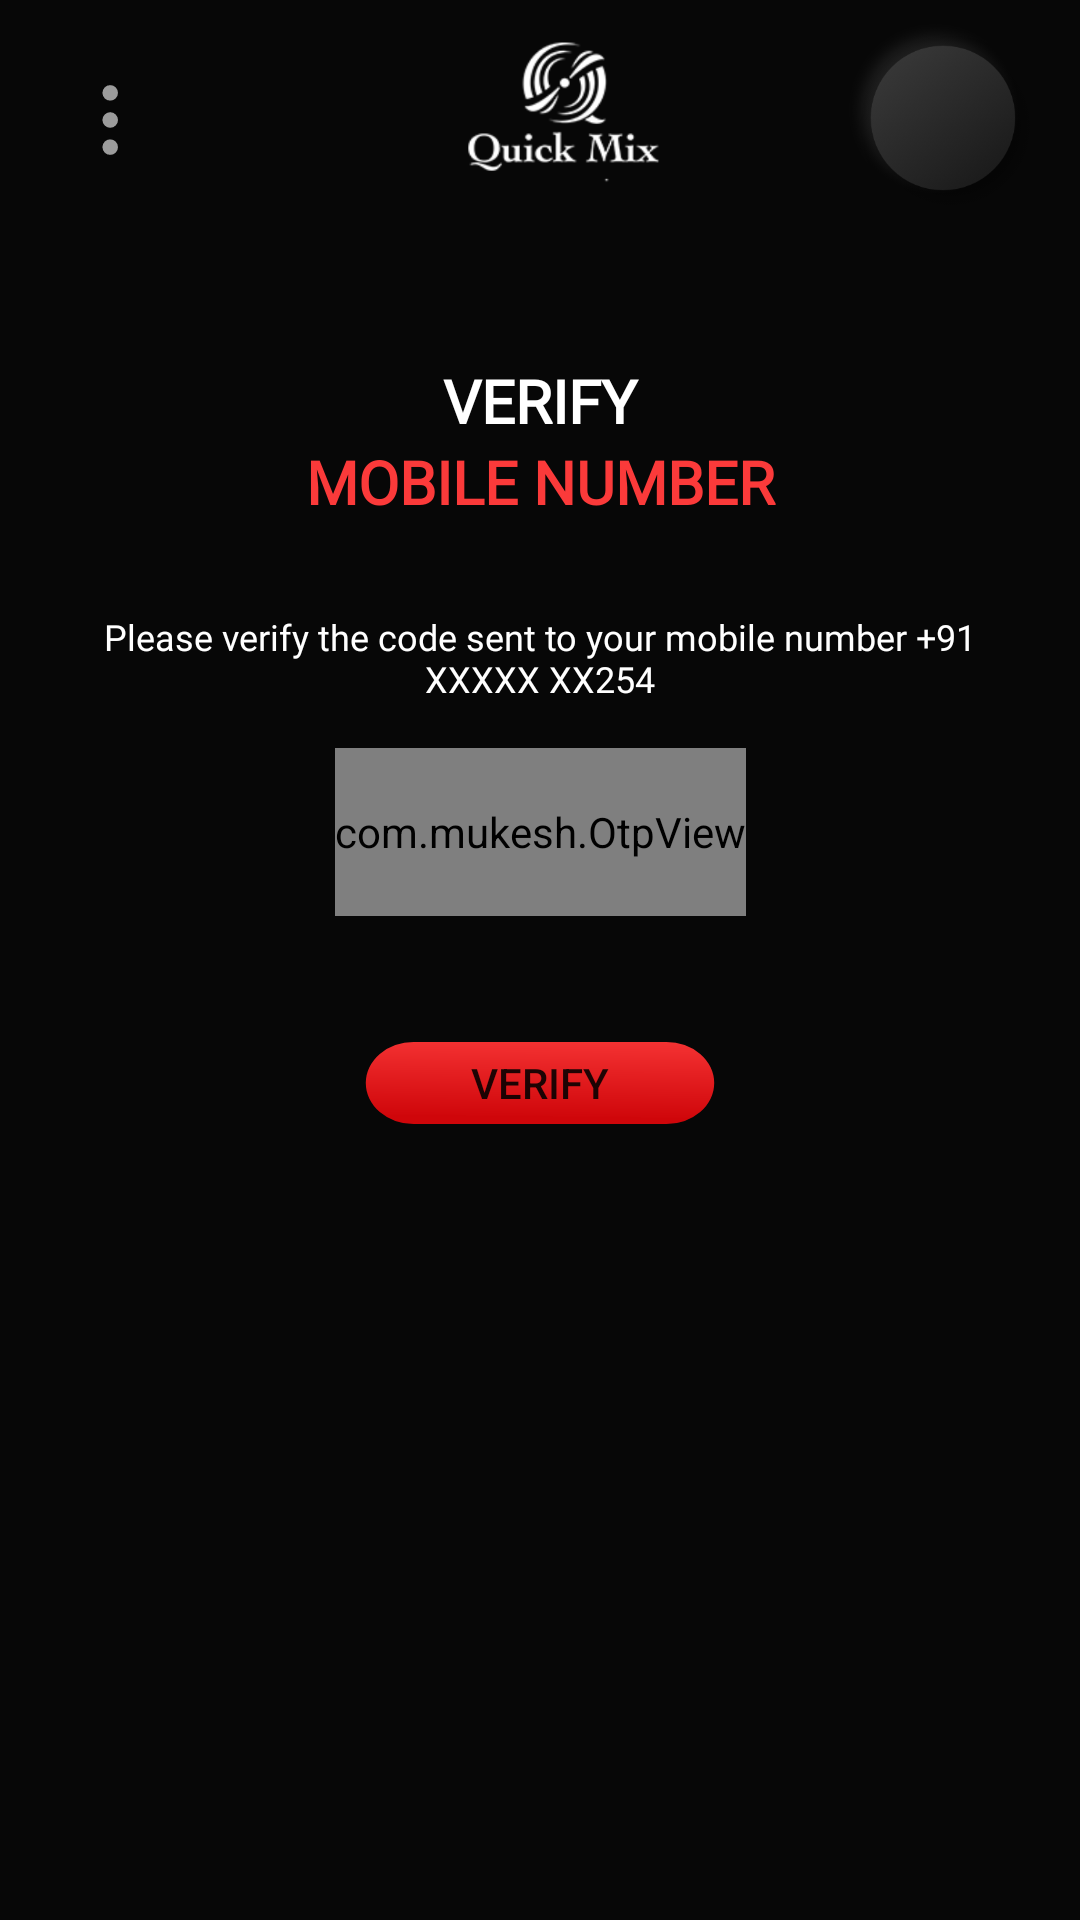

Here is an Android app screen rendered from its layout file. Give the layout XML and the strings, colors and styles it references.
<!-- AndroidManifest.xml: application theme Theme.QuickMix -->
<!-- res/layout/fragment_verify_mobile.xml -->
<?xml version="1.0" encoding="utf-8"?>
<androidx.constraintlayout.widget.ConstraintLayout xmlns:android="http://schemas.android.com/apk/res/android"
    xmlns:tools="http://schemas.android.com/tools"
    xmlns:app="http://schemas.android.com/apk/res-auto"
    android:layout_width="match_parent"
    android:layout_height="match_parent"
    android:background="@color/theme_black"
    android:clickable="false"
    tools:context=".fragment.RewardVerifiedAccountFragment">

    <include
        android:id="@+id/main_appBar"
        layout="@layout/appbar"
        app:layout_constraintEnd_toEndOf="parent"
        app:layout_constraintStart_toStartOf="parent"
        app:layout_constraintTop_toTopOf="parent" />
    <TextView
        android:id="@+id/verify_main_title"
        app:layout_constraintTop_toBottomOf="@+id/main_appBar"
        app:layout_constraintStart_toStartOf="parent"
        android:layout_width="match_parent"
        android:layout_height="wrap_content"
        android:layout_marginTop="@dimen/dp_40"
        style="@style/title_white_center20_text"
        android:text="@string/verify_string"/>
    <TextView
        android:id="@+id/verify_main_subtitle"
        app:layout_constraintTop_toBottomOf="@+id/verify_main_title"
        app:layout_constraintStart_toStartOf="parent"
        android:layout_width="match_parent"
        android:layout_height="wrap_content"
        style="@style/title_red_center20_text"
        android:text="@string/mobile_no_string"/>

    <TextView
        android:id="@+id/verify_main_desc"
        app:layout_constraintTop_toBottomOf="@+id/verify_main_subtitle"
        app:layout_constraintStart_toStartOf="parent"
        android:layout_width="match_parent"
        android:layout_height="wrap_content"
        style="@style/style_12_center"
        android:layout_marginTop="@dimen/dp_30"
        android:layout_marginStart="@dimen/dp_30"
        android:layout_marginEnd="@dimen/dp_30"
        android:text="@string/verify_desc_string"/>


    <com.mukesh.OtpView
        android:id="@+id/otp_view"
        android:layout_width="wrap_content"
        android:layout_height="?actionBarSize"
        android:layout_marginTop="15dp"
        android:focusableInTouchMode="true"
        android:fontFamily="@font/gothambold"
        android:gravity="center_vertical"
        android:inputType="number"
        android:digits="0123456789"
        android:textColor="@android:color/white"
        android:textSize="20sp"
        app:itemCount="4"
        app:layout_constraintEnd_toEndOf="parent"
        app:layout_constraintStart_toStartOf="parent"
        app:layout_constraintTop_toBottomOf="@id/verify_main_desc"
        app:lineColor="@color/white"
        app:viewType="rectangle" />


    <Button
        android:id="@+id/verifyOTP"
        app:layout_constraintTop_toBottomOf="@+id/otp_view"
        app:layout_constraintHorizontal_bias="0.5"
        app:layout_constraintStart_toStartOf="parent"
        app:layout_constraintEnd_toEndOf="parent"
        android:layout_width="0dp"
        android:layout_height="0dp"
        android:layout_marginTop="@dimen/dp_30"
        app:layout_constraintHeight_default="percent"
        app:layout_constraintHeight_percent=".08"
        app:layout_constraintWidth_default="percent"
        app:layout_constraintWidth_percent=".4"
        android:background="@drawable/ic_buy_now_button"
        android:text="@string/verify_string"/>

</androidx.constraintlayout.widget.ConstraintLayout>
<!-- res/layout/appbar.xml (included above) -->
<?xml version="1.0" encoding="utf-8"?>
<com.google.android.material.appbar.AppBarLayout xmlns:android="http://schemas.android.com/apk/res/android"
    xmlns:app="http://schemas.android.com/apk/res-auto"
    android:id="@+id/appbarLayout"
    android:layout_width="match_parent"
    android:layout_height="wrap_content"
    android:background="@color/theme_black"
    android:theme="@style/CustomAppbarTheme">

    <androidx.appcompat.widget.Toolbar
        android:id="@+id/toolbar"
        android:layout_width="match_parent"
        android:layout_height="80dp"
        android:visibility="visible"
        app:popupTheme="@style/AppTheme.PopupOverlay"
        app:titleTextColor="@color/black">

        <androidx.constraintlayout.widget.ConstraintLayout
            android:layout_width="match_parent"
            android:layout_height="match_parent">


            <androidx.appcompat.widget.AppCompatImageButton
                android:id="@+id/menu_icon"
                android:layout_width="@dimen/dp_40"
                android:layout_height="match_parent"
                android:background="@android:color/transparent"
                android:onClick="openPage"
                android:contentDescription="@null"
                android:src="@drawable/ic_menu"
                android:tint="@color/white"
                app:layout_constraintBottom_toBottomOf="parent"
                app:layout_constraintStart_toStartOf="parent"
                app:layout_constraintTop_toTopOf="parent" />

            <ImageView
                android:layout_width="@dimen/dp_90"
                android:layout_height="match_parent"
                android:contentDescription="@null"
                android:scaleType="centerInside"
                android:src="@drawable/logo_name"
                android:padding="@dimen/dp_8"
                app:layout_constraintBottom_toBottomOf="parent"
                app:layout_constraintEnd_toEndOf="parent"
                app:layout_constraintStart_toStartOf="parent"
                app:layout_constraintTop_toTopOf="parent" />

            <androidx.appcompat.widget.AppCompatImageButton
                android:id="@+id/back_btn"
                android:layout_width="70dp"
                android:layout_height="70dp"
                android:layout_marginEnd="@dimen/dp_10"
                android:onClick="openPage"
                android:contentDescription="@null"
                android:tint="@color/white"
                android:src="@drawable/ic_back"
                android:background="@drawable/main_black_btn_bg"
                app:layout_constraintBottom_toBottomOf="parent"
                app:layout_constraintEnd_toEndOf="parent"
                app:layout_constraintTop_toTopOf="parent" />

        </androidx.constraintlayout.widget.ConstraintLayout>
    </androidx.appcompat.widget.Toolbar>
</com.google.android.material.appbar.AppBarLayout>
<!-- resources referenced by this layout -->
<resources>
  <color name="black">#FF000000</color>
  <color name="theme_black">#070707</color>
  <color name="white">#FFFFFFFF</color>
  <dimen name="dp_10">10dp</dimen>
  <dimen name="dp_30">30dp</dimen>
  <dimen name="dp_40">40dp</dimen>
  <dimen name="dp_8">8dp</dimen>
  <dimen name="dp_90">90dp</dimen>
  <string name="mobile_no_string">Mobile Number</string>
  <string name="verify_desc_string">Please verify the code sent to your mobile number +91 XXXXX XX254</string>
  <string name="verify_string">VERIFY</string>
  <style name="AppTheme.PopupOverlay" parent="ThemeOverlay.AppCompat.Dark" />
  <style name="CustomAppbarTheme" parent="Theme.AppCompat.NoActionBar">
          <item name="android:textColorPrimary">@color/black</item>
          <item name="android:textColorSecondary">@color/black</item>
          <item name="windowActionBar">false</item>
          <item name="android:gravity">center</item>
          <item name="android:textAlignment">gravity</item>
          <item name="colorControlNormal">@color/black</item>
          <item name="android:textAllCaps">false</item>
          <item name="windowNoTitle">true</item>
      </style>
  <style name="style_12_center" parent="Widget.AppCompat.TextView">
          <item name="android:textSize">@dimen/dimen_12sp</item>
          <item name="android:textAlignment">center</item>
          <item name="android:textColor">@color/white</item>
          <item name="android:fontFamily">@font/gothammedium</item>
      </style>
  <style name="title_red_center20_text" parent="Widget.AppCompat.TextView">
          <item name="textAllCaps">true</item>
          <item name="android:textStyle">bold</item>
          <item name="android:textAlignment">center</item>
          <item name="android:textSize">@dimen/dimen_20sp</item>
          <item name="android:textColor">@color/theme_red</item>
          <item name="android:fontFamily">@font/gothambold</item>
      </style>
  <style name="title_white_center20_text" parent="Widget.AppCompat.TextView">
          <item name="textAllCaps">true</item>
          <item name="android:textStyle">bold</item>
          <item name="android:textAlignment">center</item>
          <item name="android:textSize">@dimen/dimen_20sp</item>
          <item name="android:textColor">@color/white</item>
          <item name="android:fontFamily">@font/gothambold</item>
  
      </style>
  <style name="Theme.QuickMix" parent="Theme.MaterialComponents.DayNight.DarkActionBar">
          
          <item name="colorPrimary">@color/theme_red</item>
          <item name="colorPrimaryVariant">@color/theme_black</item>
          <item name="colorOnPrimary">@color/white</item>
          
          <item name="colorSecondary">@color/theme_red</item>
          <item name="colorSecondaryVariant">@color/theme_red</item>
          <item name="colorOnSecondary">@color/black</item>
          
          <item name="android:statusBarColor" tools:targetApi="l">?attr/colorPrimaryVariant</item>
          
      </style>
  <dimen name="dimen_12sp">12sp</dimen>
  <dimen name="dimen_20sp">20sp</dimen>
  <color name="theme_red">#FB3A3A</color>
</resources>
